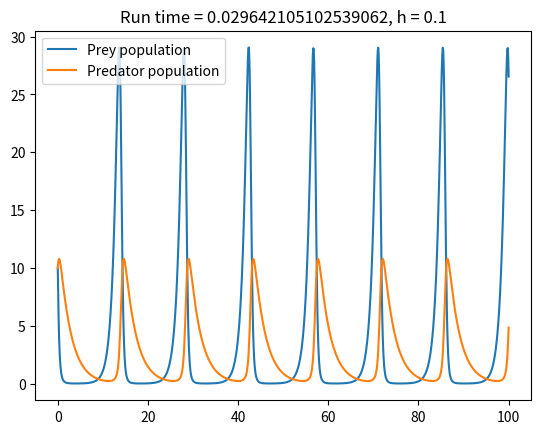

The matplotlib source for this figure:
# Libraries for math and plotting
import numpy as np
import matplotlib.pyplot as plot
import time

def y_prime(t, y):
    return -15*y;

def lotka_volterra(t, y):

    # Caribou growth rate
    alpha = 1.1

    # Caribou death rate
    beta = 0.4

    # Wolf death rate
    gamma = 0.4

    # Wolf growth rate
    delta = 0.1

    dx = alpha * y[0] - beta * y[1]*y[0]
    dy = delta * y[0] * y[1] - gamma * y[1]

    return np.array([dx, dy])

def true_solution(t, y):
    return np.exp(-15*t)

def euler_step(h, t, y_n, y_prime):
    return y_n + h * y_prime(t, y_n)

def trapezoid_step(h, t, y_n, y_prime):
    y_tilde = y_n + h*y_prime(t, y_n)
    return y_n + (h / 2) * (y_prime(t, y_n) + y_prime(t + h, y_tilde))

def rk_45_step(h, t, y_n, y_prime):
    t_next = t + h
    k1 = h*y_prime(t, y_n)
    k2 = h*y_prime(t + h/2, y_n + k1/2)
    k3 = h*y_prime(t + h/2, y_n + k2/2)
    k4 = h*y_prime(t + h, y_n + k3)

    return y_n + 1.0/6.0 * (k1 + 2*k2 + 2*k3 + k4)

def graph(t, y, true_solution, running_time, h):
    max_error = np.max(np.abs((y - true_solution)))
    plot.plot(t, y)
    plot.plot(t, true_solution, linewidth=4)
    plot.legend(("Appx", "True Solution"),loc="upper left")
    plot.title("Run time = {0}, h = {1}, Max err = {2}".format(running_time, h, max_error))
    plot.show()

def graph_lv(t, y, running_time, h):
    plot.plot(t, y[0,:])
    plot.plot(t, y[1,:])
    plot.legend(("Prey population", "Predator population"), loc="upper left")
    plot.title("Run time = {0}, h = {1}".format(running_time, h))
    plot.show()

def solve_ode_1d():

    # Domain setup
    h = 0.1
    t_max = 1

    # Initial conditions
    t_0 = 0
    y_0 = 1

    # Linearly spaced vector of length int(t_max / h)
    num_steps = int((t_max - t_0) / h)
    t = np.linspace(t_0, t_max, num_steps)
    
    # Solution array
    y = np.zeros(num_steps)

    # Initial condition
    y[0] = y_0

    start_time = time.time()
    for i in range(0, num_steps - 1):
        y[i + 1] = rk_45_step(h, t[i], y[i], y_prime)
    end_time = time.time()

    running_time = end_time - start_time
    y_true = true_solution(t, y)
    graph(t, y, y_true, running_time, h)

def solve_ode_nd():

    # Domain setup
    h = 0.1
    t_max = 100

    # Initial conditions
    t_0 = 0
    y_0 = np.array([10, 10])

    # Linearly spaced vector of length int(t_max / h)
    num_steps = int((t_max - t_0) / h)
    t = np.linspace(t_0, t_max, num_steps)
    
    # Solution array
    y = np.zeros((2, num_steps))

    # Initial condition
    y[:,0] = y_0

    start_time = time.time()
    for i in range(0, num_steps - 1):
        y[:, i + 1] = rk_45_step(h, t[i], y[:,i], lotka_volterra)
    end_time = time.time()

    running_time = end_time - start_time
    graph_lv(t, y, running_time, h)

if __name__ == "__main__":
    solve_ode_nd()
    #main_loop()